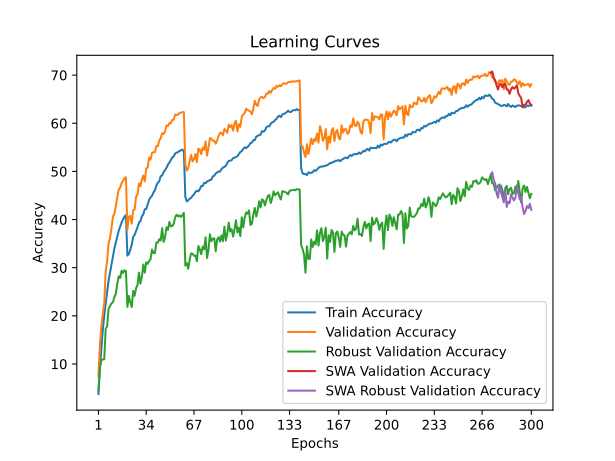

The file beside this chart, header and first rows:
time; train_accuracy; train_loss; valid_accuracy; valid_loss; valid_accuracy_robust; valid_accuracy_swa; valid_accuracy_robust_swa
174,7253; 3,7662; 4,9965; 7,4950; 4,6346; 4,4483; 7,4950; 4,4483
343,4470; 9,0675; 4,6069; 13,8350; 4,2893; 9,1379; 13,8350; 9,1379
487,9011; 13,1275; 4,3526; 17,7600; 4,1155; 10,7586; 17,7600; 10,7586
591,6824; 17,0150; 4,1525; 20,4000; 4,0192; 10,9655; 20,4000; 10,9655
690,3564; 19,9975; 3,9988; 22,6150; 3,8925; 10,9655; 22,6150; 10,9655
808,0065; 22,5787; 3,8744; 29,3150; 3,5653; 17,3103; 29,3150; 17,3103
1012,9649; 25,0000; 3,7627; 31,3950; 3,4411; 17,7931; 31,3950; 17,7931
1351,5476; 27,3113; 3,6582; 35,0400; 3,3171; 21,4483; 35,0400; 21,4483
1840,9690; 28,9950; 3,5799; 36,1800; 3,2668; 22,0000; 36,1800; 22,0000
2115,0163; 30,8350; 3,5005; 38,1500; 3,2118; 22,5862; 38,1500; 22,5862
2226,6939; 32,4113; 3,4268; 40,6050; 3,1397; 22,8276; 40,6050; 22,8276
2334,2832; 33,9663; 3,3639; 41,2150; 3,1137; 23,8966; 41,2150; 23,8966
2443,0696; 35,2150; 3,3137; 42,7450; 3,0584; 24,5862; 42,7450; 24,5862
2541,1929; 36,5700; 3,2608; 44,6050; 2,9992; 26,6552; 44,6050; 26,6552
2641,8167; 37,6938; 3,2130; 46,2150; 2,9156; 28,2069; 46,2150; 28,2069
2730,2271; 38,5187; 3,1759; 46,6350; 2,9050; 27,8621; 46,6350; 27,8621
2814,9355; 39,3950; 3,1368; 47,5800; 2,8556; 29,3793; 47,5800; 29,3793
2896,4327; 40,0388; 3,1053; 48,0350; 2,8498; 28,8966; 48,0350; 28,8966
2978,6725; 40,5787; 3,0876; 48,6050; 2,8184; 29,4828; 48,6050; 29,4828
3059,8748; 40,9325; 3,0789; 48,7900; 2,8260; 29,2759; 48,7900; 29,2759
3147,6482; 32,5025; 3,4182; 37,8450; 3,2207; 21,8621; 37,8450; 21,8621
3237,1945; 32,8325; 3,4035; 40,6050; 3,0923; 24,1379; 40,6050; 24,1379
3325,5434; 33,7338; 3,3625; 40,7600; 3,0905; 22,7931; 40,7600; 22,7931
3415,1439; 34,8038; 3,3143; 39,1400; 3,2228; 21,8276; 39,1400; 21,8276
3500,7242; 36,4100; 3,2655; 41,9400; 3,0959; 25,1724; 41,9400; 25,1724
3585,5256; 36,8200; 3,2449; 42,0900; 3,0765; 24,1724; 42,0900; 24,1724
3668,8407; 37,6388; 3,2074; 44,7300; 2,9470; 25,7586; 44,7300; 25,7586
3750,6949; 38,4237; 3,1722; 45,2250; 2,9456; 26,4138; 45,2250; 26,4138
3837,4865; 39,3800; 3,1367; 47,4950; 2,8598; 29,0000; 47,4950; 29,0000
3925,4771; 39,6525; 3,1204; 46,9300; 2,9393; 26,6897; 46,9300; 26,6897
4022,1537; 40,6662; 3,0851; 48,3450; 2,8163; 28,1379; 48,3450; 28,1379
4132,4813; 41,0775; 3,0627; 49,1450; 2,7833; 30,6552; 49,1450; 30,6552
4229,5813; 42,1425; 3,0242; 47,9350; 2,8088; 28,9655; 47,9350; 28,9655
4318,1137; 42,1775; 3,0101; 50,6100; 2,7178; 31,1379; 50,6100; 31,1379
4412,6861; 43,1487; 2,9781; 50,7900; 2,7154; 30,7931; 50,7900; 30,7931
4516,6577; 44,0862; 2,9429; 52,8700; 2,6355; 31,3793; 52,8700; 31,3793
4604,6040; 44,5950; 2,9136; 52,4350; 2,6627; 31,7931; 52,4350; 31,7931
4690,1954; 44,9462; 2,9028; 53,8950; 2,6276; 33,7586; 53,8950; 33,7586
4771,2462; 45,6225; 2,8776; 53,9800; 2,6139; 33,0345; 53,9800; 33,0345
4853,8822; 46,0875; 2,8536; 54,0300; 2,5995; 33,0345; 54,0300; 33,0345
4940,3203; 47,0650; 2,8201; 55,2500; 2,5474; 35,2069; 55,2500; 35,2069
5020,3182; 47,6613; 2,8040; 55,2500; 2,5638; 35,2069; 55,2500; 35,2069
5100,6281; 47,9438; 2,7836; 56,4050; 2,5234; 35,9310; 56,4050; 35,9310
5193,6075; 48,9963; 2,7509; 56,8850; 2,5397; 35,6552; 56,8850; 35,6552
5350,2856; 49,1625; 2,7389; 57,9350; 2,4773; 38,2069; 57,9350; 38,2069
5554,6448; 49,8312; 2,7145; 57,7800; 2,4907; 35,3448; 57,7800; 35,3448
5717,7074; 50,2525; 2,6957; 58,2750; 2,4675; 36,3103; 58,2750; 36,3103
5825,2743; 50,7525; 2,6771; 59,5500; 2,4175; 38,3793; 59,5500; 38,3793
5932,9382; 51,4237; 2,6513; 59,4050; 2,4121; 37,8621; 59,4050; 37,8621
6027,9230; 51,8325; 2,6348; 60,0350; 2,3966; 39,5172; 60,0350; 39,5172
6119,1884; 52,4000; 2,6135; 60,0050; 2,3991; 38,5862; 60,0050; 38,5862
6204,0556; 52,9113; 2,5943; 60,7100; 2,3784; 38,6552; 60,7100; 38,6552
6286,6278; 53,1225; 2,5829; 60,7350; 2,3748; 39,1034; 60,7350; 39,1034
6371,2563; 53,7287; 2,5663; 61,8000; 2,3419; 40,4828; 61,8000; 40,4828
6457,6998; 53,9062; 2,5563; 61,6950; 2,3417; 41,0000; 61,6950; 41,0000
6543,4143; 53,9937; 2,5586; 61,8100; 2,3370; 40,6552; 61,8100; 40,6552
6626,3088; 54,2612; 2,5445; 62,1350; 2,3278; 40,8621; 62,1350; 40,8621
6708,4591; 54,3475; 2,5381; 62,2000; 2,3239; 40,5172; 62,2000; 40,5172
6791,3540; 54,5487; 2,5305; 62,3300; 2,3204; 40,9655; 62,3300; 40,9655
6874,2553; 54,2037; 2,5400; 62,3000; 2,3096; 41,3793; 62,3000; 41,3793
... 240 more rows
